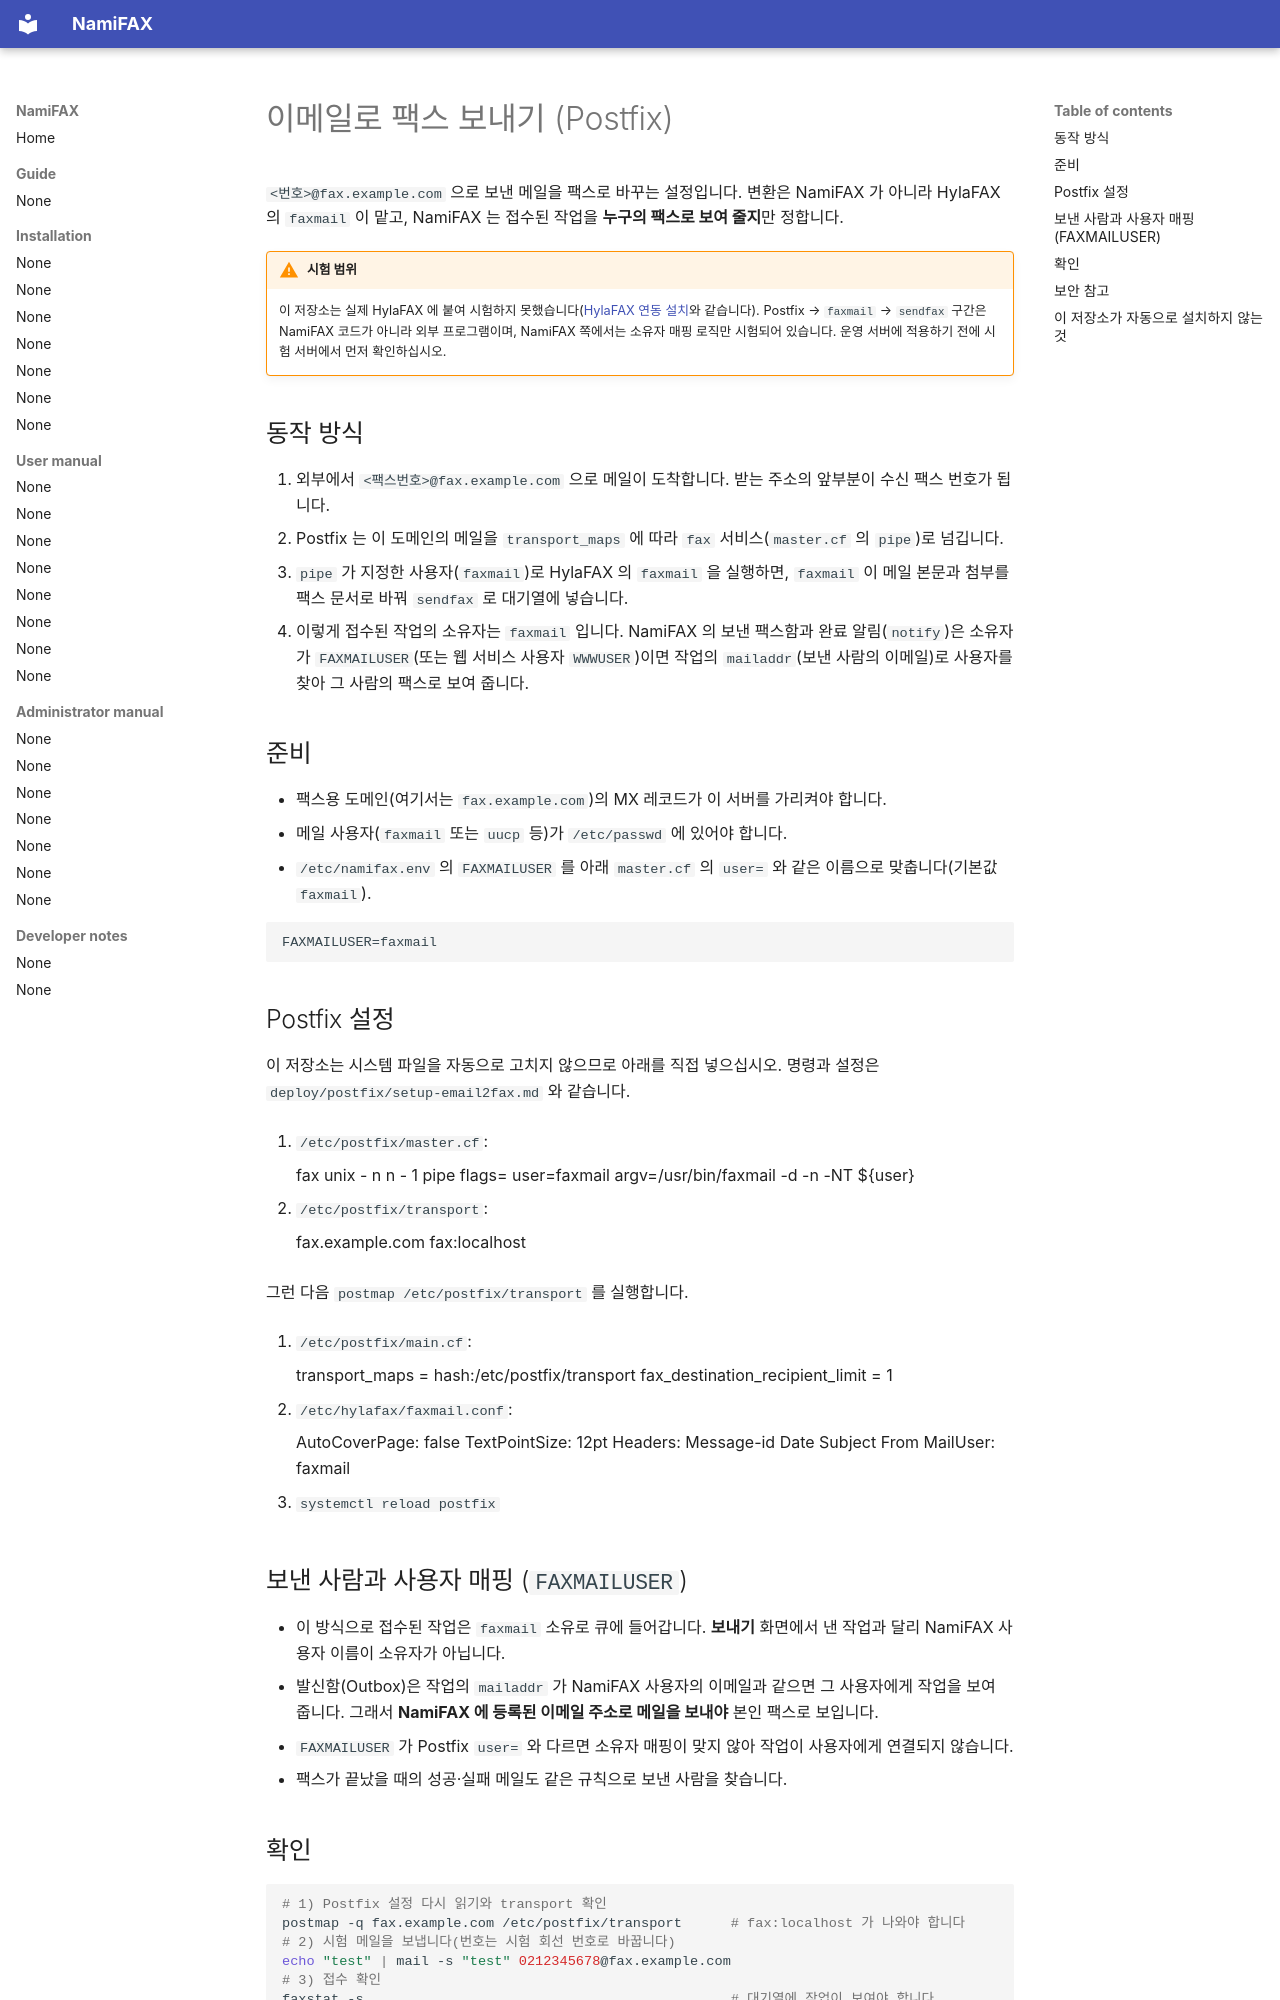

repository: search5/nami-fax · page: ko/install/email-to-fax/index.html · generator: mkdocs

# 이메일로 팩스 보내기 (Postfix)

`<번호>@fax.example.com` 으로 보낸 메일을 팩스로 바꾸는 설정입니다. 변환은 NamiFAX 가 아니라 HylaFAX 의 `faxmail` 이 맡고, NamiFAX 는 접수된 작업을 **누구의 팩스로 보여 줄지**만 정합니다.

!!! warning "시험 범위"
    이 저장소는 실제 HylaFAX 에 붙여 시험하지 못했습니다([HylaFAX 연동 설치](hylafax.md)와 같습니다). Postfix → `faxmail` → `sendfax` 구간은 NamiFAX 코드가 아니라 외부 프로그램이며, NamiFAX 쪽에서는 소유자 매핑 로직만 시험되어 있습니다. 운영 서버에 적용하기 전에 시험 서버에서 먼저 확인하십시오.

## 동작 방식

1. 외부에서 `<팩스번호>@fax.example.com` 으로 메일이 도착합니다. 받는 주소의 앞부분이 수신 팩스 번호가 됩니다.
2. Postfix 는 이 도메인의 메일을 `transport_maps` 에 따라 `fax` 서비스(`master.cf` 의 `pipe`)로 넘깁니다.
3. `pipe` 가 지정한 사용자(`faxmail`)로 HylaFAX 의 `faxmail` 을 실행하면, `faxmail` 이 메일 본문과 첨부를 팩스 문서로 바꿔 `sendfax` 로 대기열에 넣습니다.
4. 이렇게 접수된 작업의 소유자는 `faxmail` 입니다. NamiFAX 의 보낸 팩스함과 완료 알림(`notify`)은 소유자가 `FAXMAILUSER`(또는 웹 서비스 사용자 `WWWUSER`)이면 작업의 `mailaddr`(보낸 사람의 이메일)로 사용자를 찾아 그 사람의 팩스로 보여 줍니다.

## 준비

- 팩스용 도메인(여기서는 `fax.example.com`)의 MX 레코드가 이 서버를 가리켜야 합니다.
- 메일 사용자(`faxmail` 또는 `uucp` 등)가 `/etc/passwd` 에 있어야 합니다.
- `/etc/namifax.env` 의 `FAXMAILUSER` 를 아래 `master.cf` 의 `user=` 와 같은 이름으로 맞춥니다(기본값 `faxmail`).

```
FAXMAILUSER=faxmail
```

## Postfix 설정

이 저장소는 시스템 파일을 자동으로 고치지 않으므로 아래를 직접 넣으십시오. 명령과 설정은 `deploy/postfix/setup-email2fax.md` 와 같습니다.

1. `/etc/postfix/master.cf`:

       fax       unix  -       n       n       -       1       pipe
         flags= user=faxmail argv=/usr/bin/faxmail -d -n -NT ${user}

2. `/etc/postfix/transport`:

       fax.example.com    fax:localhost

   그런 다음 `postmap /etc/postfix/transport` 를 실행합니다.

3. `/etc/postfix/main.cf`:

       transport_maps = hash:/etc/postfix/transport
       fax_destination_recipient_limit = 1

4. `/etc/hylafax/faxmail.conf`:

       AutoCoverPage: false
       TextPointSize: 12pt
       Headers: Message-id Date Subject From
       MailUser: faxmail

5. `systemctl reload postfix`

## 보낸 사람과 사용자 매핑 (`FAXMAILUSER`)

- 이 방식으로 접수된 작업은 `faxmail` 소유로 큐에 들어갑니다. **보내기** 화면에서 낸 작업과 달리 NamiFAX 사용자 이름이 소유자가 아닙니다.
- 발신함(Outbox)은 작업의 `mailaddr` 가 NamiFAX 사용자의 이메일과 같으면 그 사용자에게 작업을 보여 줍니다. 그래서 **NamiFAX 에 등록된 이메일 주소로 메일을 보내야** 본인 팩스로 보입니다.
- `FAXMAILUSER` 가 Postfix `user=` 와 다르면 소유자 매핑이 맞지 않아 작업이 사용자에게 연결되지 않습니다.
- 팩스가 끝났을 때의 성공·실패 메일도 같은 규칙으로 보낸 사람을 찾습니다.
